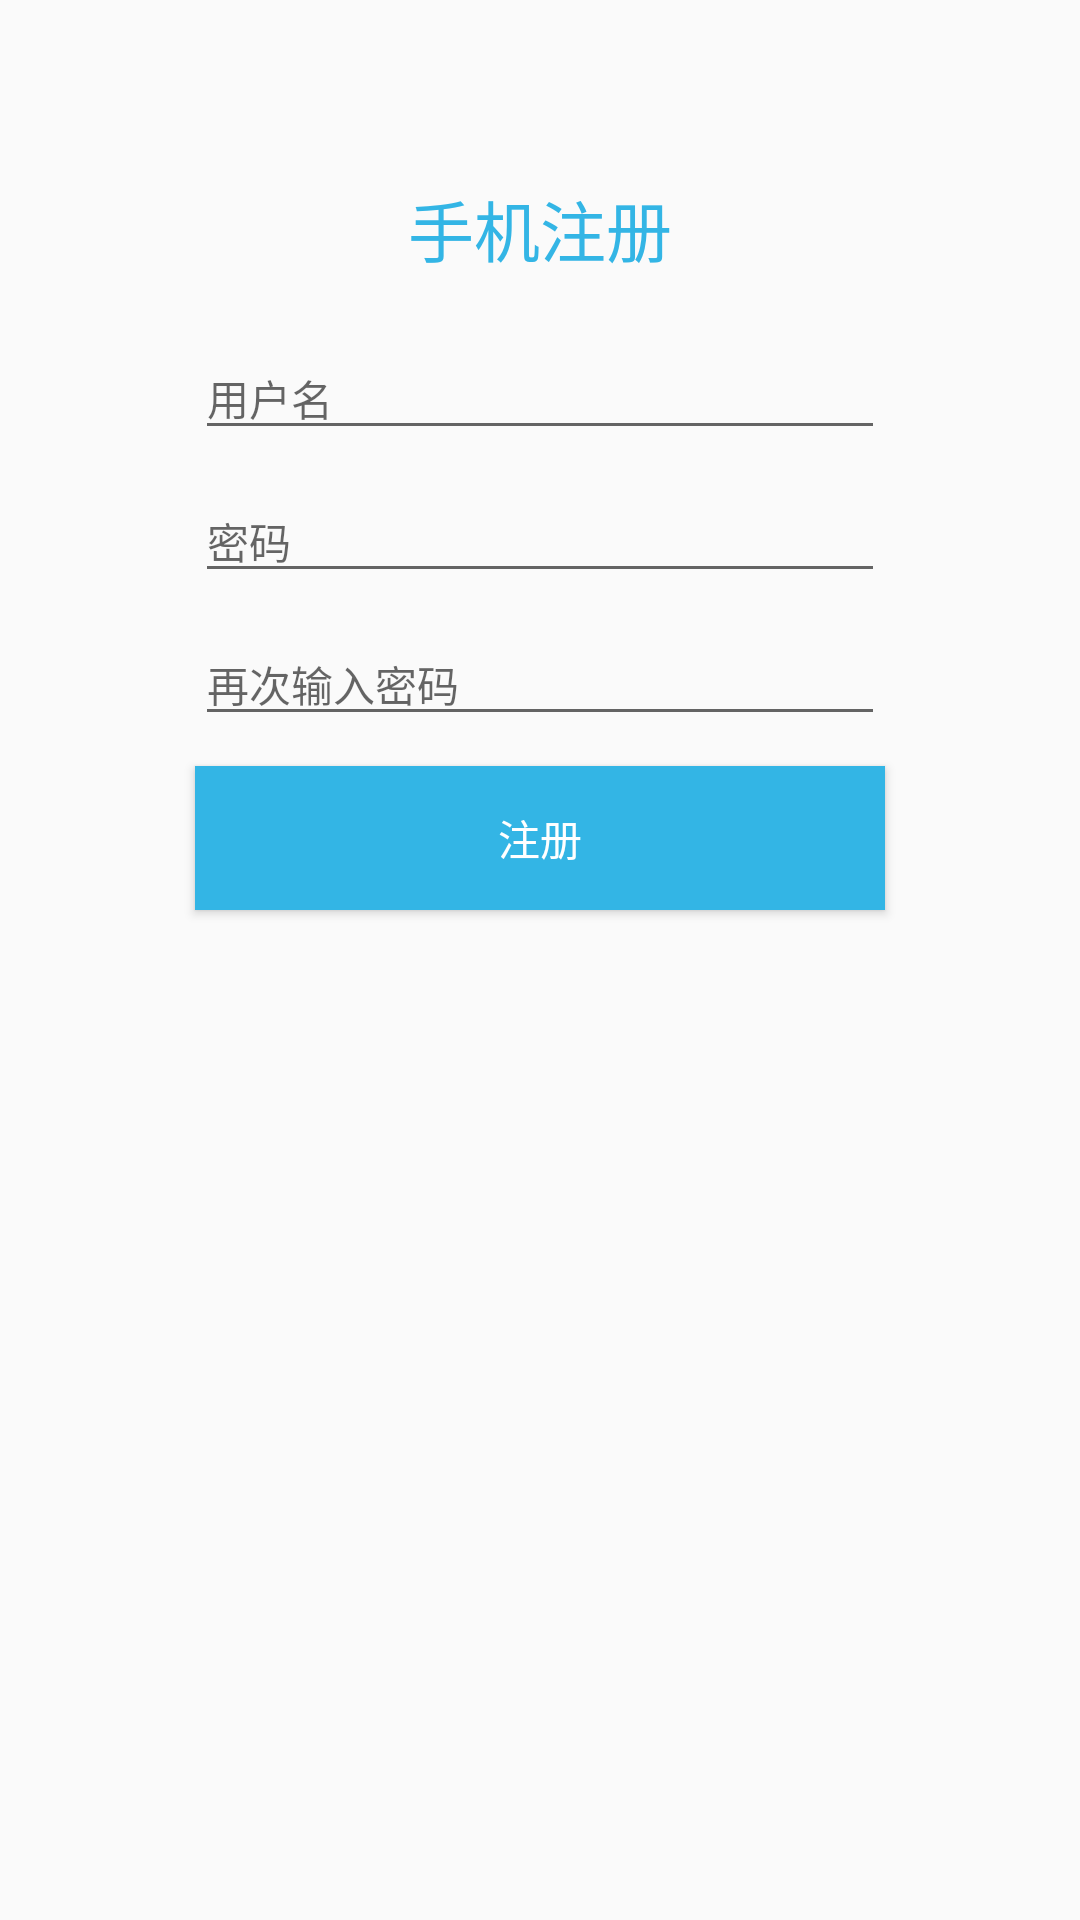

Layout XML and referenced resources for this Android screen:
<!-- AndroidManifest.xml: application theme AppTheme -->
<!-- res/layout/activity_register.xml -->
<?xml version="1.0" encoding="utf-8"?>
<LinearLayout xmlns:android="http://schemas.android.com/apk/res/android"
    xmlns:app="http://schemas.android.com/apk/res-auto"
    xmlns:tools="http://schemas.android.com/tools"
    android:layout_width="match_parent"
    android:layout_height="match_parent"
    android:orientation="vertical"
    tools:context=".RegisterActivity">

    <TextView
        android:layout_width="wrap_content"
        android:layout_height="wrap_content"
        android:layout_marginTop="60sp"
        android:layout_gravity="center_horizontal"
        android:text="@string/registerTitle"
        android:textAppearance="@style/TextAppearance.AppCompat.Large"
        android:textColor="@color/holo_blue_light"/>

    <RelativeLayout
        android:layout_width="wrap_content"
        android:layout_height="wrap_content"
        android:id="@+id/relativeLayout"
        android:layout_marginTop="10sp"
        android:layout_gravity="center_horizontal">

    </RelativeLayout>

    <EditText
        android:layout_width="230sp"
        android:layout_height="wrap_content"
        android:id="@+id/username"
        android:layout_gravity="center_horizontal"
        android:layout_marginTop="10sp"
        android:textAppearance="@style/TextAppearance.AppCompat.Small"
        android:maxLines="1"
        android:inputType="text"
        android:hint="用户名"/>

    <EditText
        android:layout_width="230sp"
        android:layout_height="wrap_content"
        android:layout_marginTop="10sp"
        android:id="@+id/registerPassword"
        android:layout_gravity="center_horizontal"
        android:textAppearance="@style/TextAppearance.AppCompat.Small"
        android:maxLines="1"
        android:inputType="textPassword"
        android:hint="密码" />

    <EditText
        android:layout_width="230sp"
        android:layout_height="wrap_content"
        android:id="@+id/passwordValidation"
        android:layout_gravity="center_horizontal"
        android:layout_marginTop="10sp"
        android:textAppearance="@style/TextAppearance.AppCompat.Small"
        android:maxLines="1"
        android:inputType="textPassword"
        android:hint="再次输入密码" />
    
    <Button
        android:layout_width="230sp"
        android:layout_height="wrap_content"
        android:layout_marginTop="10sp"
        android:layout_gravity="center_horizontal"
        android:id="@+id/registerButton"
        android:background="@color/holo_blue_light"
        android:textColor="@color/white"
        android:text="注册"/>


</LinearLayout>
<!-- resources referenced by this layout -->
<resources>
  <color name="holo_blue_light">#33b5e5</color>
  <color name="white">#FFFFFF</color>
  <string name="registerTitle">手机注册</string>
  <style name="AppTheme" parent="Theme.AppCompat.Light.DarkActionBar">
          
          <item name="colorPrimary">@color/colorPrimary</item>
          <item name="colorPrimaryDark">@color/colorPrimaryDark</item>
          <item name="colorAccent">@color/colorAccent</item>
      </style>
  <color name="colorPrimary">#3F51B5</color>
  <color name="colorPrimaryDark">#303F9F</color>
  <color name="colorAccent">#FF4081</color>
</resources>
